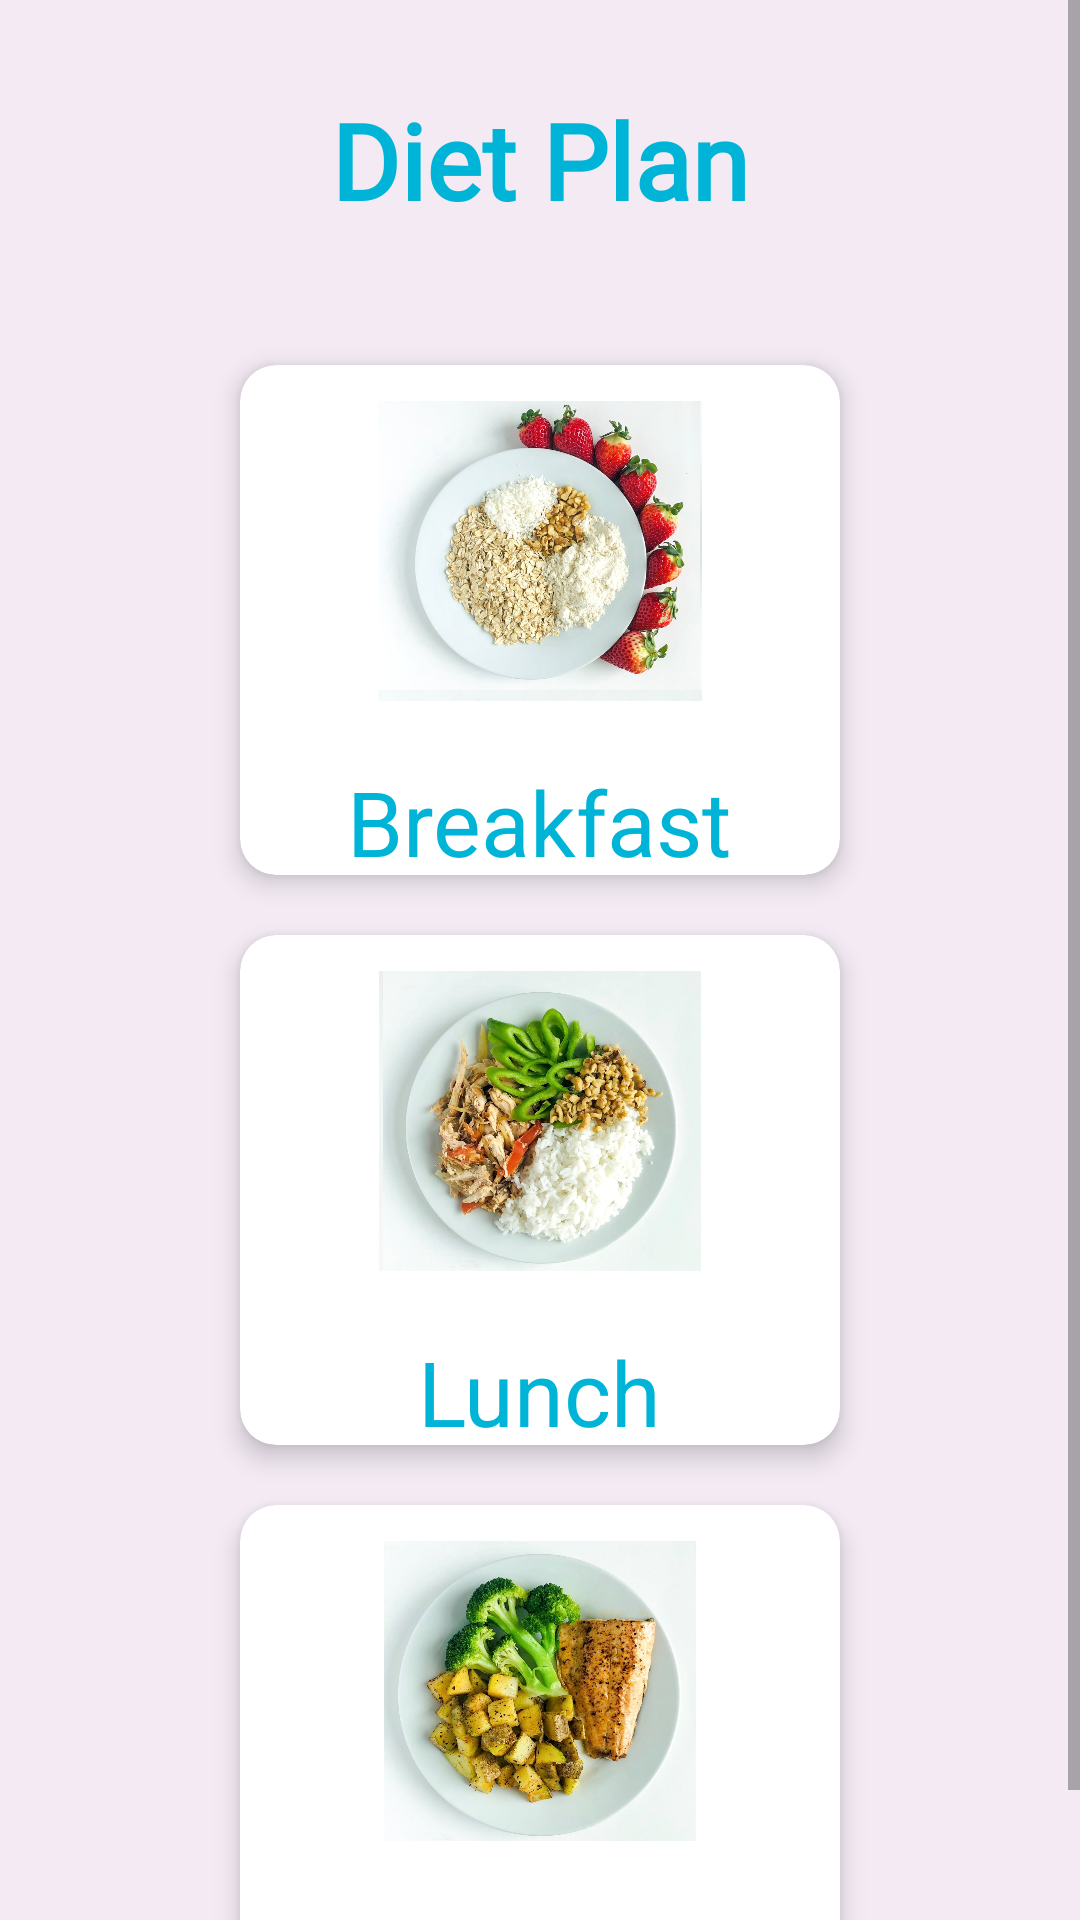

Produce the Android XML layout that renders to this screen, including the resource entries it uses.
<!-- AndroidManifest.xml: activity theme Theme.AppCompat.Light.NoActionBar -->
<!-- res/layout/activity_diet.xml -->
<?xml version="1.0" encoding="utf-8"?>
<ScrollView xmlns:android="http://schemas.android.com/apk/res/android"
    xmlns:app="http://schemas.android.com/apk/res-auto"
    xmlns:tools="http://schemas.android.com/tools"
    android:layout_width="match_parent"
    android:layout_height="match_parent"
    android:background="#f3eaf4"
    tools:context=".DietActivity">

    <LinearLayout
        android:layout_width="match_parent"
        android:layout_height="wrap_content"
        android:orientation="vertical">

        <TextView
            android:layout_width="match_parent"
            android:layout_height="wrap_content"
            android:layout_margin="30dp"
            android:fontFamily="@font/montserrat"
            android:gravity="center_horizontal"
            android:text="Diet Plan"
            android:textAlignment="center"
            android:textColor="@color/color2"
            android:textSize="35sp"
            android:textStyle="bold" />

        <GridLayout
            android:layout_width="wrap_content"
            android:layout_height="wrap_content"
            android:rowCount="3"
            android:columnCount="1"
            android:layout_margin="5dp"
            android:alignmentMode="alignMargins"
            android:layout_gravity="center_horizontal"
            android:columnOrderPreserved="false">


            <androidx.cardview.widget.CardView
                android:layout_width="200dp"
                android:layout_height="170dp"
                app:cardCornerRadius="12dp"
                app:cardElevation="5dp"
                android:id="@+id/break1"
                app:cardBackgroundColor="@color/colorWhite"
                android:layout_margin="10dp">

                <LinearLayout
                    android:layout_width="match_parent"
                    android:layout_height="wrap_content"
                    android:orientation="vertical"
                    android:gravity="center">

                    <ImageView
                        android:layout_width="200dp"
                        android:layout_height="100dp"
                        android:layout_marginTop="12dp"
                        android:src="@drawable/breakfast"/>

                    <TextView
                        android:layout_width="wrap_content"
                        android:layout_height="wrap_content"
                        android:text="Breakfast"
                        android:layout_marginTop="20dp"
                        android:textColor="@color/color2"
                        android:textSize="30sp"/>

                </LinearLayout>

            </androidx.cardview.widget.CardView>


            <androidx.cardview.widget.CardView
                android:layout_width="200dp"
                android:layout_height="170dp"
                app:cardCornerRadius="12dp"
                app:cardElevation="5dp"
                android:id="@+id/break2"
                app:cardBackgroundColor="@color/colorWhite"
                android:layout_margin="10dp">

                <LinearLayout
                    android:layout_width="match_parent"
                    android:layout_height="wrap_content"
                    android:orientation="vertical"
                    android:gravity="center">

                    <ImageView
                        android:layout_width="200dp"
                        android:layout_height="100dp"
                        android:layout_marginTop="12dp"
                        android:src="@drawable/lunch"/>

                    <TextView
                        android:layout_width="wrap_content"
                        android:layout_height="wrap_content"
                        android:text="Lunch"
                        android:layout_marginTop="20dp"
                        android:textColor="@color/color2"
                        android:textSize="30sp"/>

                </LinearLayout>

            </androidx.cardview.widget.CardView>

            <androidx.cardview.widget.CardView
                android:layout_width="200dp"
                android:layout_height="170dp"
                app:cardCornerRadius="12dp"
                android:id="@+id/break3"
                app:cardElevation="5dp"
                app:cardBackgroundColor="@color/colorWhite"
                android:layout_margin="10dp">

                <LinearLayout
                    android:layout_width="match_parent"
                    android:layout_height="wrap_content"
                    android:orientation="vertical"
                    android:gravity="center">

                    <ImageView
                        android:layout_width="200dp"
                        android:layout_height="100dp"
                        android:layout_marginTop="12dp"
                        android:src="@drawable/dinner"/>

                    <TextView
                        android:layout_width="wrap_content"
                        android:layout_height="wrap_content"
                        android:text="Dinner"
                        android:layout_marginTop="20dp"
                        android:textColor="@color/color2"
                        android:textSize="30sp"/>

                </LinearLayout>

            </androidx.cardview.widget.CardView>




        </GridLayout>





    </LinearLayout>


</ScrollView>
<!-- resources referenced by this layout -->
<resources>
  <color name="color2">#00b4d8</color>
  <color name="colorWhite">#FFFFFFFF</color>
  <!-- drawable breakfast: jpeg bitmap (drawable, 219750 bytes) -->
  <!-- drawable dinner: jpeg bitmap (drawable, 215449 bytes) -->
  <!-- drawable lunch: jpeg bitmap (drawable, 196376 bytes) -->
</resources>
